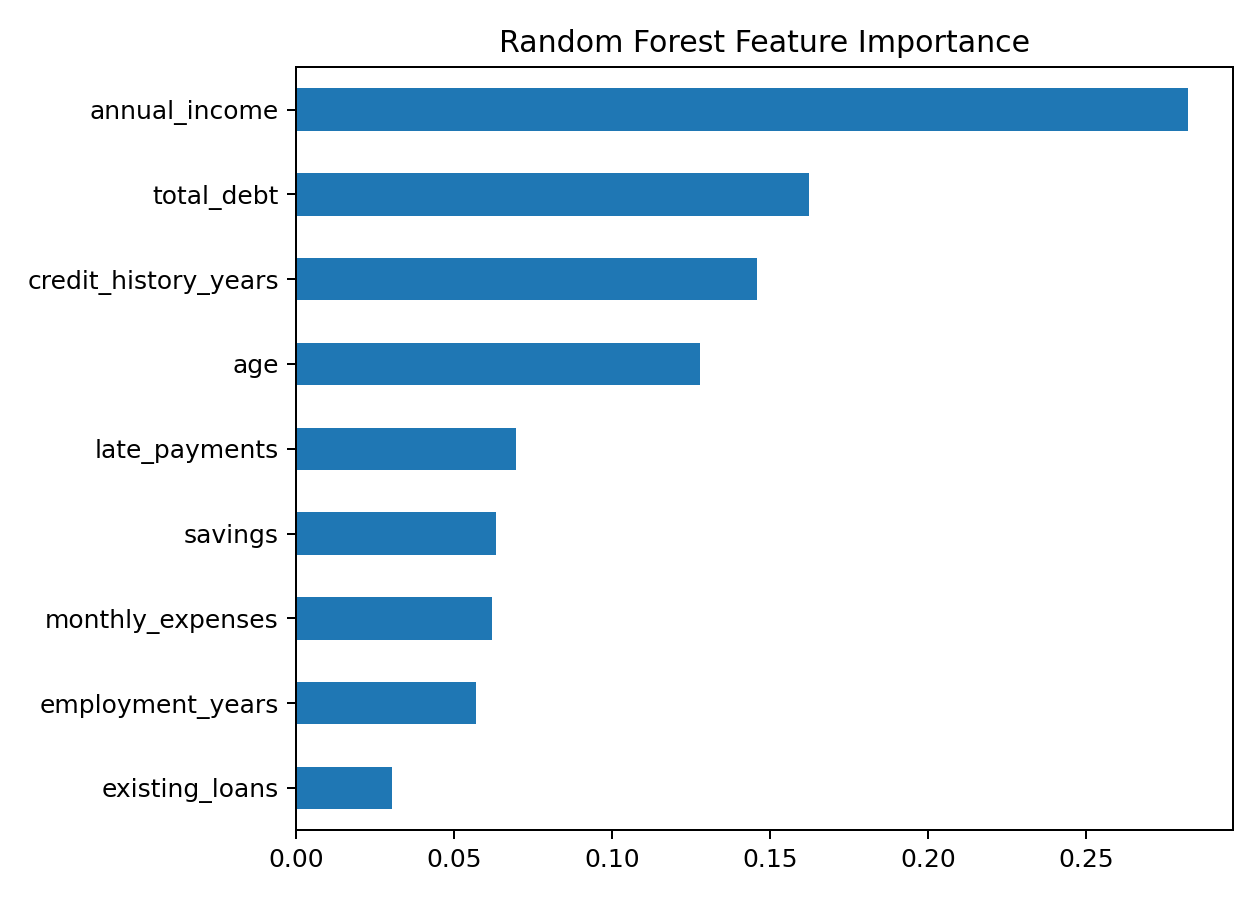

Data behind this chart, as committed beside it:
, 0
existing_loans, 0.03033
employment_years, 0.05702
monthly_expenses, 0.06179
savings, 0.06326
late_payments, 0.06938
age, 0.1277
credit_history_years, 0.1459
total_debt, 0.1623
annual_income, 0.2823
